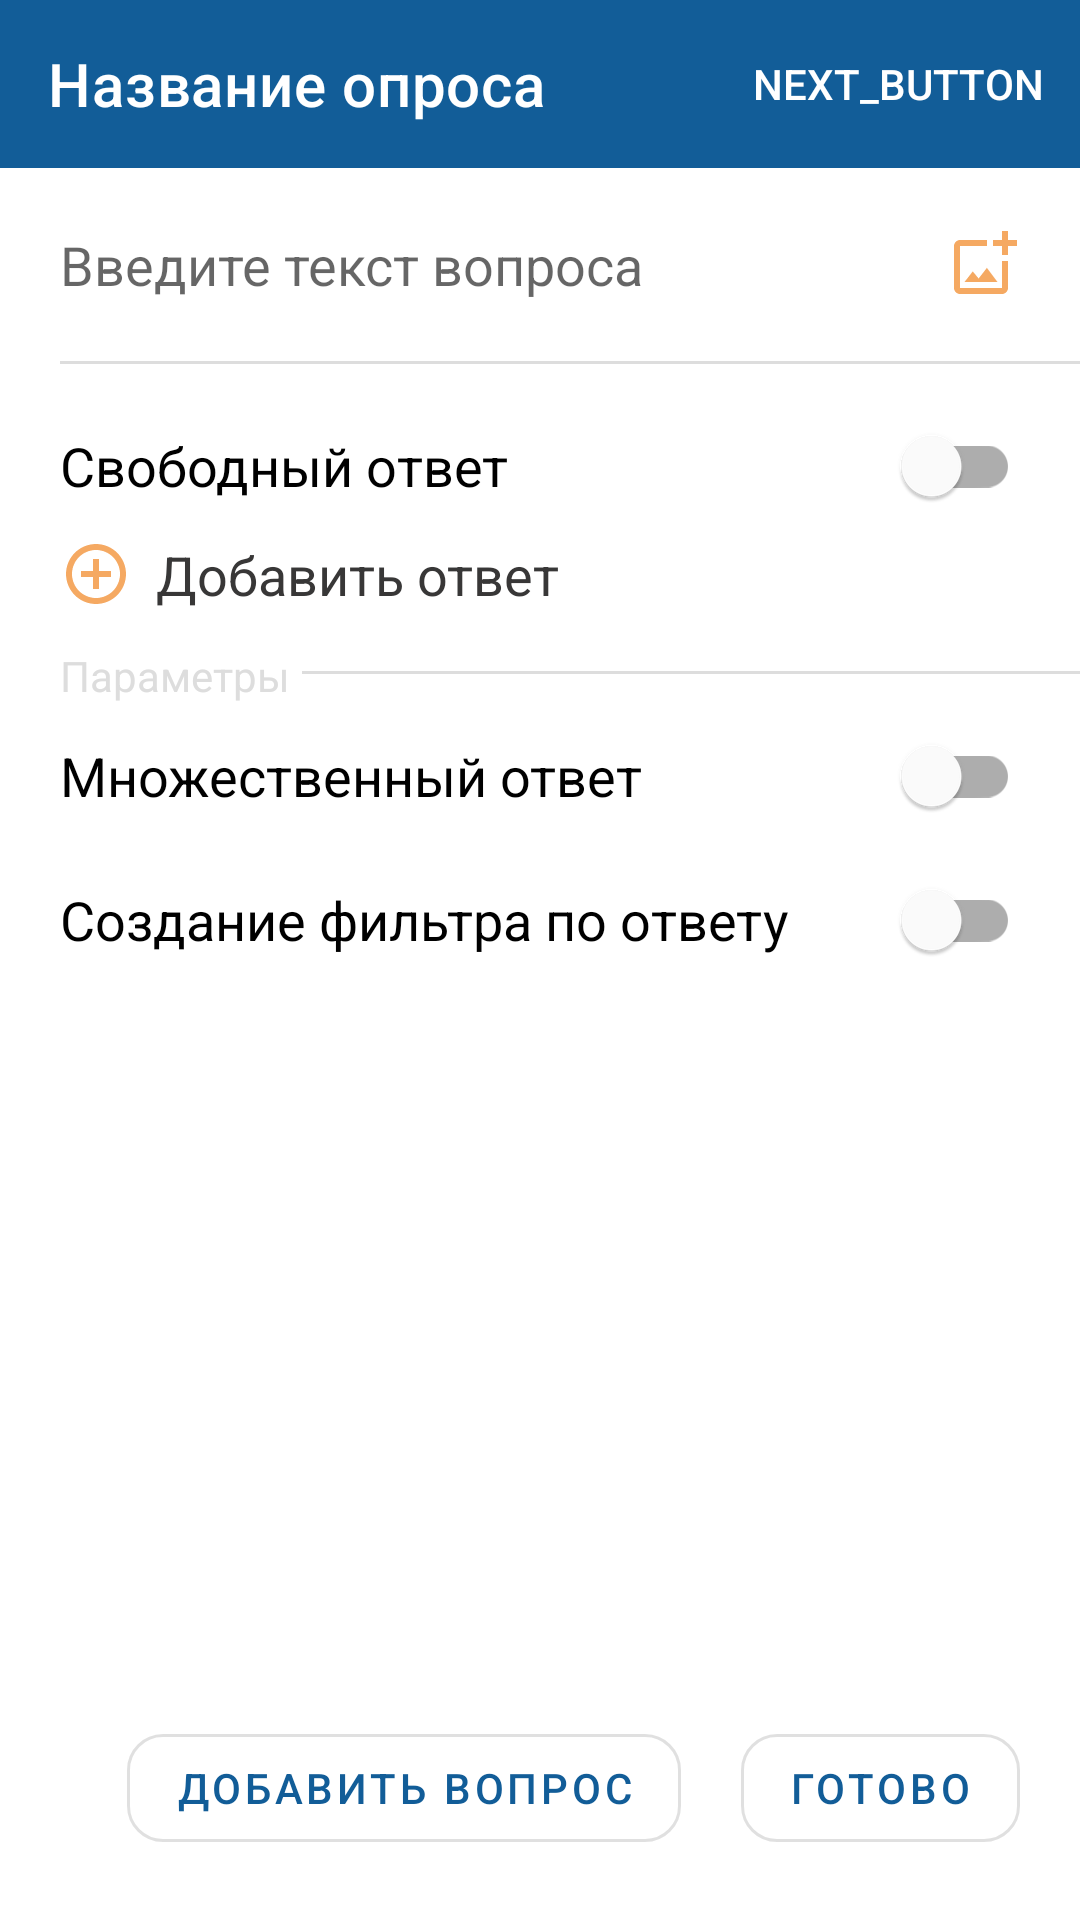

This screen was rendered from an Android layout file. Write that file and the resources it references.
<!-- AndroidManifest.xml: application theme Theme.FormZilla -->
<!-- res/layout/activity_create_question.xml -->
<?xml version="1.0" encoding="utf-8"?>
<androidx.coordinatorlayout.widget.CoordinatorLayout xmlns:android="http://schemas.android.com/apk/res/android"
    xmlns:app="http://schemas.android.com/apk/res-auto"
    xmlns:tools="http://schemas.android.com/tools"
    android:layout_width="match_parent"
    android:layout_height="match_parent"
    tools:context=".activities.CreateQuestionActivity">

    <LinearLayout
        android:layout_width="match_parent"
        android:layout_height="match_parent"
        android:orientation="vertical">

    <com.google.android.material.appbar.AppBarLayout
        android:id="@+id/appbar"
        android:layout_width="match_parent"
        android:layout_height="wrap_content"
        android:layout_gravity="top">

        <com.google.android.material.appbar.MaterialToolbar
            android:id="@+id/toolbar"
            style="@style/Widget.MaterialComponents.Toolbar.Primary"
            android:layout_width="match_parent"
            android:layout_height="?attr/actionBarSize"
            app:title="@string/form_name"
            app:layout_scrollFlags="scroll|enterAlways"
            app:menu="@menu/toolbar_arrow_menu"
            app:navigationIcon="@drawable/baseline_arrow_back_ios_24"
            app:titleTextColor="@color/white" />

    </com.google.android.material.appbar.AppBarLayout>

        <LinearLayout
            android:layout_width="match_parent"
            android:layout_height="match_parent"
            android:orientation="vertical"
            android:id="@+id/question_place_holder">

            <RelativeLayout
                android:layout_width="match_parent"
                android:layout_height="wrap_content"
                android:padding="20dp"
                android:orientation="horizontal">
                <ImageButton
                    android:layout_width="wrap_content"
                    android:layout_height="wrap_content"
                    android:id="@+id/image_button"
                    android:layout_alignParentEnd="true"
                    android:background="@drawable/outline_add_photo_alternate_24"
                    tools:ignore="ContentDescription" />

                <EditText
                    android:id="@+id/enter_question_name"
                    android:layout_width="match_parent"
                    android:layout_height="wrap_content"
                    android:layout_marginEnd="3dp"
                    android:layout_toStartOf="@id/image_button"
                    android:background="@color/fui_transparent"
                    android:hint="@string/enter_question_name"
                    android:importantForAutofill="no"
                    android:inputType="text" />
            </RelativeLayout>

            <View
                android:layout_width="match_parent"
                android:layout_height="1dp"
                android:layout_marginBottom="10dp"
                android:layout_marginStart="20dp"
                android:background="@color/light_gray" />

            <LinearLayout
                android:id="@+id/answers_place_holder"
                android:layout_width="match_parent"
                android:layout_height="wrap_content"
                android:orientation="vertical"
                android:paddingHorizontal="20dp">

                <com.google.android.material.switchmaterial.SwitchMaterial
                    android:id="@+id/free_answer"
                    android:layout_width="match_parent"
                    android:layout_height="wrap_content"
                    android:text="@string/free_answer"
                    android:textAlignment="viewStart"
                    android:textSize="18sp" />

                <LinearLayout
                    android:id="@+id/answers_layout"
                    android:layout_width="match_parent"
                    android:layout_height="wrap_content"
                    android:orientation="vertical" />

                <LinearLayout
                    android:id="@+id/add_answer_layout"
                    android:layout_width="match_parent"
                    android:layout_height="wrap_content"
                    android:clickable="true"
                    android:focusable="true"
                    android:onClick="addAnswer"
                    android:orientation="horizontal">

                    <ImageButton
                        android:id="@+id/add_answer"
                        android:layout_width="wrap_content"
                        android:layout_height="wrap_content"
                        android:layout_marginEnd="8dp"
                        android:background="@drawable/outline_add_circle_outline_24"
                        tools:ignore="ContentDescription" />

                    <TextView
                        android:layout_width="match_parent"
                        android:layout_height="wrap_content"
                        android:layout_marginBottom="12dp"
                        android:text="@string/add_answer"
                        android:textSize="18sp" />
                </LinearLayout>

            </LinearLayout>

            <LinearLayout
                android:layout_width="match_parent"
                android:layout_height="wrap_content"
                android:orientation="horizontal"
                android:paddingStart="20dp"
                android:paddingEnd="0dp">

                <TextView
                    android:layout_width="wrap_content"
                    android:layout_height="wrap_content"
                    android:textColor="@color/light_gray"
                    android:text="@string/settings"
                    android:layout_marginEnd="4dp"/>
                <View
                    android:layout_width="match_parent"
                    android:layout_height="1dp"
                    android:layout_gravity="bottom"
                    android:layout_marginBottom="10dp"
                    android:background="@color/light_gray" />

            </LinearLayout>

            <LinearLayout
                android:id="@+id/multiple_answer_place_holder"
                android:layout_width="match_parent"
                android:layout_height="wrap_content"
                android:orientation="vertical">

                <com.google.android.material.switchmaterial.SwitchMaterial
                    android:id="@+id/multiple_answer"
                    android:layout_width="match_parent"
                    android:layout_height="wrap_content"
                    android:layout_marginHorizontal="20dp"
                    android:text="@string/multiple_answer"
                    android:textAlignment="viewStart"
                    android:textSize="18sp" />
            </LinearLayout>

            <com.google.android.material.switchmaterial.SwitchMaterial
                android:id="@+id/create_filter_by_answer"
                android:layout_width="match_parent"
                android:layout_height="wrap_content"
                android:layout_marginHorizontal="20dp"
                android:text="@string/create_filter_by_answer"
                android:textAlignment="viewStart"
                android:textSize="18sp" />

            <EditText
                android:id="@+id/filter_category"
                android:layout_width="match_parent"
                android:layout_height="wrap_content"
                android:layout_marginHorizontal="20dp"
                android:hint="@string/enter_filter_category"
                android:importantForAutofill="no"
                android:inputType="textAutoCorrect"
                android:visibility="invisible" />

            <TextView
                android:id="@+id/error"
                android:layout_width="match_parent"
                android:layout_height="wrap_content"
                android:layout_marginHorizontal="20dp"
                android:text="@string/error"
                android:textColor="@android:color/holo_red_dark"
                android:visibility="invisible" />

            <RelativeLayout
                android:layout_width="match_parent"
                android:layout_height="wrap_content"
                android:padding="20dp">

                <com.google.android.material.button.MaterialButton
                    android:id="@+id/add_question"
                    style="@style/Widget.MaterialComponents.Button.OutlinedButton"
                    android:layout_width="wrap_content"
                    android:layout_height="wrap_content"
                    android:layout_alignParentBottom="true"
                    android:layout_toStartOf="@id/done"
                    android:onClick="addQuestion"
                    android:text="@string/add_question"
                    app:cornerRadius="12dp" />

                <com.google.android.material.button.MaterialButton
                    android:id="@+id/done"
                    style="@style/Widget.MaterialComponents.Button.OutlinedButton"
                    android:layout_width="wrap_content"
                    android:layout_height="wrap_content"
                    android:layout_alignParentEnd="true"
                    android:layout_alignParentBottom="true"
                    android:layout_marginStart="20dp"
                    android:onClick="complete"
                    android:text="@string/done"
                    app:cornerRadius="12dp" />
            </RelativeLayout>

        </LinearLayout>
    </LinearLayout>
</androidx.coordinatorlayout.widget.CoordinatorLayout>
<!-- resources referenced by this layout -->
<resources>
  <color name="light_gray">#DDDDDD</color>
  <color name="white">#FFFFFFFF</color>
  <!-- drawable outline_add_circle_outline_24 (drawable) -->
  <vector xmlns:android="http://schemas.android.com/apk/res/android"
      android:width="24dp"
      android:height="24dp"
      android:viewportWidth="24"
      android:viewportHeight="24"
      android:tint="@color/secondary">
    <path
        android:fillColor="@android:color/white"
        android:pathData="M13,7h-2v4L7,11v2h4v4h2v-4h4v-2h-4L13,7zM12,2C6.48,2 2,6.48 2,12s4.48,10 10,10 10,-4.48 10,-10S17.52,2 12,2zM12,20c-4.41,0 -8,-3.59 -8,-8s3.59,-8 8,-8 8,3.59 8,8 -3.59,8 -8,8z"/>
  </vector>
  <!-- drawable outline_add_photo_alternate_24 (drawable) -->
  <vector xmlns:android="http://schemas.android.com/apk/res/android"
      android:width="24dp"
      android:height="24dp"
      android:viewportWidth="24"
      android:viewportHeight="24"
      android:tint="@color/secondary">
    <path
        android:fillColor="@android:color/white"
        android:pathData="M18,20L4,20L4,6h9L13,4L4,4c-1.1,0 -2,0.9 -2,2v14c0,1.1 0.9,2 2,2h14c1.1,0 2,-0.9 2,-2v-9h-2v9zM10.21,16.83l-1.96,-2.36L5.5,18h11l-3.54,-4.71zM20,4L20,1h-2v3h-3c0.01,0.01 0,2 0,2h3v2.99c0.01,0.01 2,0 2,0L20,6h3L23,4h-3z"/>
  </vector>
  <string name="add_answer">Добавить ответ</string>
  <string name="add_question">Добавить вопрос</string>
  <string name="create_filter_by_answer">Создание фильтра по ответу</string>
  <string name="done">Готово</string>
  <string name="enter_filter_category">Введите категорию фильтра</string>
  <string name="enter_question_name">Введите текст вопроса</string>
  <string name="error">Ошибка!</string>
  <string name="form_name">Название опроса</string>
  <string name="free_answer">Свободный ответ</string>
  <string name="multiple_answer">Множественный ответ</string>
  <string name="settings">Параметры</string>
  <style name="Theme.FormZilla" parent="Theme.MaterialComponents.Light.NoActionBar">
          
          <item name="colorPrimary">@color/primary</item>
          <item name="colorOnPrimary">@color/white</item>
          
          <item name="colorSecondary">@color/secondary</item>
          <item name="colorOnSecondary">@color/black</item>
          <item name="android:textColor">#383737</item>
          
          <item name="android:statusBarColor" tools:targetApi="l">?attr/colorPrimaryVariant</item>
          
      </style>
  <color name="secondary">#F5A962</color>
  <color name="primary">#125D98</color>
  <color name="black">#FF000000</color>
</resources>
